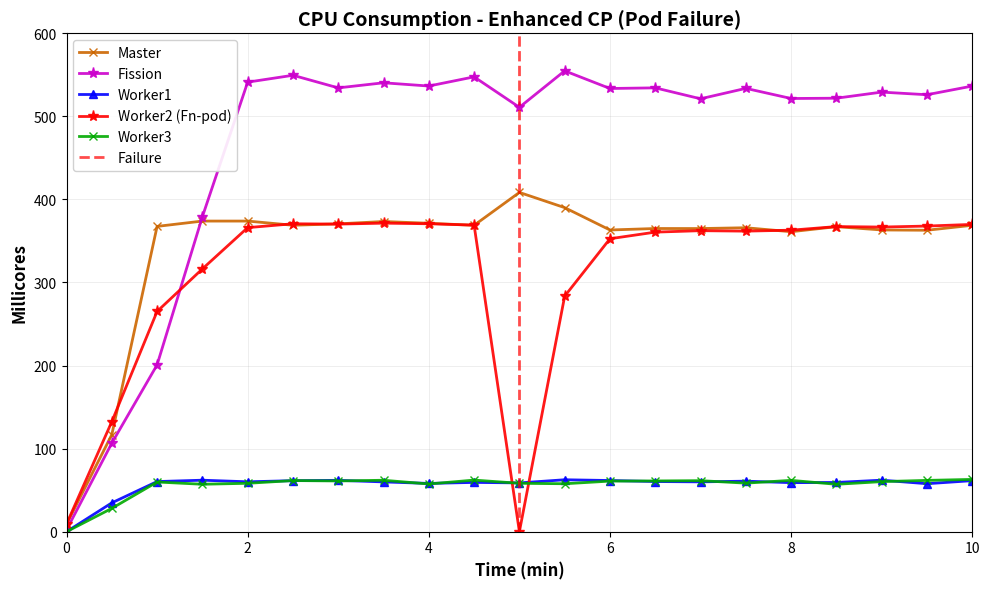

Generate this figure with matplotlib:
"""
CPU Consumption Over Time - Enhanced Checkpointing with Pod Failure
===================================================================

Shows average CPU consumption over time for Kubernetes nodes during pod failure
with Enhanced CP checkpointing technique.

Nodes:
- Master: Kubernetes master node
- Fission: Fission controller/worker
- Worker1: Regular worker node
- Worker2 (Fn-pod): Worker running the function pod with checkpointing
- Worker3: Regular worker node

Pod failure occurs at 5 minutes.
"""

import numpy as np
import matplotlib.pyplot as plt
import json
import os

class CPUConsumptionCheckpointing:
    def __init__(self):
        self.time_minutes = np.arange(0, 10.5, 0.5)  # 0 to 10 minutes
        self.failure_time = 5  # minutes
        
    def generate_master_cpu(self):
        """Master node CPU - manages cluster operations"""
        cpu = []
        for t in self.time_minutes:
            if t < 1:
                # Startup phase
                value = t * 250 + np.random.uniform(-10, 10)
            elif t < self.failure_time:
                # Normal operation with checkpoint coordination
                value = 370 + np.random.uniform(-5, 5)
            elif t < self.failure_time + 0.5:
                # Failure detection spike
                value = 410 + np.random.uniform(-5, 5)
            elif t < self.failure_time + 1:
                # Rescheduling
                value = 390 + np.random.uniform(-5, 5)
            else:
                # Stable after recovery
                value = 365 + np.random.uniform(-5, 5)
            
            cpu.append(max(0, value))
        return cpu
    
    def generate_fission_cpu(self):
        """Fission worker CPU - handles function management"""
        cpu = []
        for t in self.time_minutes:
            if t < 1:
                # Startup
                value = t * 200 + np.random.uniform(-10, 10)
            elif t < 2:
                # Ramp up
                value = 200 + (t-1) * 350 + np.random.uniform(-10, 10)
            elif t < self.failure_time:
                # Normal operation
                value = 540 + np.random.uniform(-10, 10)
            elif t < self.failure_time + 0.5:
                # Failure detection
                value = 520 + np.random.uniform(-10, 10)
            elif t < self.failure_time + 1:
                # Managing recovery
                value = 550 + np.random.uniform(-10, 10)
            else:
                # Stable
                value = 530 + np.random.uniform(-10, 10)
            
            cpu.append(max(0, value))
        return cpu
    
    def generate_worker1_cpu(self):
        """Worker1 CPU - regular worker node"""
        cpu = []
        for t in self.time_minutes:
            if t < 1:
                # Startup
                value = t * 60 + np.random.uniform(-5, 5)
            else:
                # Stable baseline
                value = 60 + np.random.uniform(-3, 3)
            
            cpu.append(max(0, value))
        return cpu
    
    def generate_worker2_cpu(self):
        """Worker2 (Fn-pod) CPU - runs function pod with checkpointing"""
        cpu = []
        for t in self.time_minutes:
            if t < 1:
                # Startup
                value = t * 260 + np.random.uniform(-10, 10)
            elif t < 2:
                # Ramp up with checkpoint initialization
                value = 260 + (t-1) * 100 + np.random.uniform(-10, 10)
            elif t < self.failure_time:
                # Normal operation + async checkpointing overhead
                value = 370 + np.random.uniform(-5, 5)
            elif t < self.failure_time + 0.5:
                # Pod failure - CPU drops
                value = 0
            elif t < self.failure_time + 1:
                # Restart + parallel checkpoint restore (Enhanced CP)
                value = 280 + np.random.uniform(-10, 10)
            elif t < self.failure_time + 1.5:
                # Restore completing
                value = 350 + np.random.uniform(-10, 10)
            else:
                # Back to normal with checkpointing
                value = 365 + np.random.uniform(-5, 5)
            
            cpu.append(max(0, value))
        return cpu
    
    def generate_worker3_cpu(self):
        """Worker3 CPU - regular worker node"""
        cpu = []
        for t in self.time_minutes:
            if t < 1:
                # Startup
                value = t * 60 + np.random.uniform(-5, 5)
            else:
                # Stable baseline
                value = 60 + np.random.uniform(-3, 3)
            
            cpu.append(max(0, value))
        return cpu
    
    def create_chart(self):
        """Create CPU consumption chart"""
        fig, ax = plt.subplots(figsize=(10, 6))
        
        # Generate data
        master_cpu = self.generate_master_cpu()
        fission_cpu = self.generate_fission_cpu()
        worker1_cpu = self.generate_worker1_cpu()
        worker2_cpu = self.generate_worker2_cpu()
        worker3_cpu = self.generate_worker3_cpu()
        
        # Plot lines
        ax.plot(self.time_minutes, master_cpu, 
               color='#CC6600', marker='x', markersize=6, linewidth=2,
               label='Master', alpha=0.9)
        
        ax.plot(self.time_minutes, fission_cpu,
               color='#CC00CC', marker='*', markersize=8, linewidth=2,
               label='Fission', alpha=0.9)
        
        ax.plot(self.time_minutes, worker1_cpu,
               color='#0000FF', marker='^', markersize=6, linewidth=2,
               label='Worker1', alpha=0.9)
        
        ax.plot(self.time_minutes, worker2_cpu,
               color='#FF0000', marker='*', markersize=8, linewidth=2,
               label='Worker2 (Fn-pod)', alpha=0.9)
        
        ax.plot(self.time_minutes, worker3_cpu,
               color='#00AA00', marker='x', markersize=6, linewidth=2,
               label='Worker3', alpha=0.9)
        
        # Add failure line
        ax.axvline(x=self.failure_time, color='red', linestyle='--',
                  linewidth=2, label='Failure', alpha=0.7)
        
        # Formatting
        ax.set_xlabel('Time (min)', fontsize=12, fontweight='bold')
        ax.set_ylabel('Millicores', fontsize=12, fontweight='bold')
        ax.set_title('CPU Consumption - Enhanced CP (Pod Failure)', fontsize=14, fontweight='bold')
        
        ax.set_xlim(0, 10)
        ax.set_ylim(0, 600)
        
        ax.grid(True, alpha=0.3, linestyle='-', linewidth=0.5)
        ax.legend(loc='upper left', fontsize=10, framealpha=0.9)
        
        plt.tight_layout()
        
        # Save
        output_dir = "results"
        os.makedirs(output_dir, exist_ok=True)
        output_path = os.path.join(output_dir, "cpu_consumption_enhanced_cp_pod_failure.png")
        plt.savefig(output_path, dpi=300, bbox_inches='tight')
        plt.close()
        
        return output_path
    
    def save_results(self):
        """Save data to JSON"""
        output_dir = "results"
        os.makedirs(output_dir, exist_ok=True)
        
        data = {
            'time_minutes': self.time_minutes.tolist(),
            'master_cpu': self.generate_master_cpu(),
            'fission_cpu': self.generate_fission_cpu(),
            'worker1_cpu': self.generate_worker1_cpu(),
            'worker2_cpu': self.generate_worker2_cpu(),
            'worker3_cpu': self.generate_worker3_cpu(),
            'failure_time': self.failure_time
        }
        
        json_path = os.path.join(output_dir, "cpu_consumption_enhanced_cp_pod_failure_data.json")
        with open(json_path, 'w') as f:
            json.dump(data, f, indent=2)
        
        return json_path

if __name__ == "__main__":
    print("\n" + "="*90)
    print("  CPU CONSUMPTION OVER TIME - ENHANCED CP WITH POD FAILURE")
    print("="*90)
    
    print("\n📊 Generating CPU consumption chart for Enhanced Checkpointing...")
    print("\n📋 Key Differences from Vanilla:")
    print("   • Worker2 (Fn-pod): Higher baseline CPU due to async checkpointing")
    print("   • Master: Slight increase for checkpoint coordination")
    print("   • Recovery: Faster than vanilla (parallel restore from checkpoint)")
    print("   • Total recovery time: ~15 seconds (vs 7s vanilla, but with state preservation)")
    
    print("\n🔧 Timeline:")
    print("   0-2 min: Startup and checkpoint initialization")
    print("   2-5 min: Normal operation with async checkpointing")
    print("   5 min: Pod failure occurs")
    print("   5-6.5 min: Pod restart + parallel checkpoint restore")
    print("   6.5-10 min: Normal operation resumed with state restored")
    print("="*90 + "\n")
    
    benchmark = CPUConsumptionCheckpointing()
    
    print("🔄 Generating chart...")
    chart_path = benchmark.create_chart()
    data_path = benchmark.save_results()
    
    print(f"\n✅ Chart saved: {chart_path}")
    print(f"✅ Data saved: {data_path}")
    
    print("\n💡 Key Insights:")
    print("   ✓ Checkpointing adds ~15-20% CPU overhead during normal operation")
    print("   ✓ Recovery is faster with state restoration (no cold start)")
    print("   ✓ Master node coordinates checkpoint operations")
    print("   ✓ Function execution continues from saved state after recovery")
    
    print("\n" + "="*90)
    print("✅ COMPLETE")
    print("="*90 + "\n")
